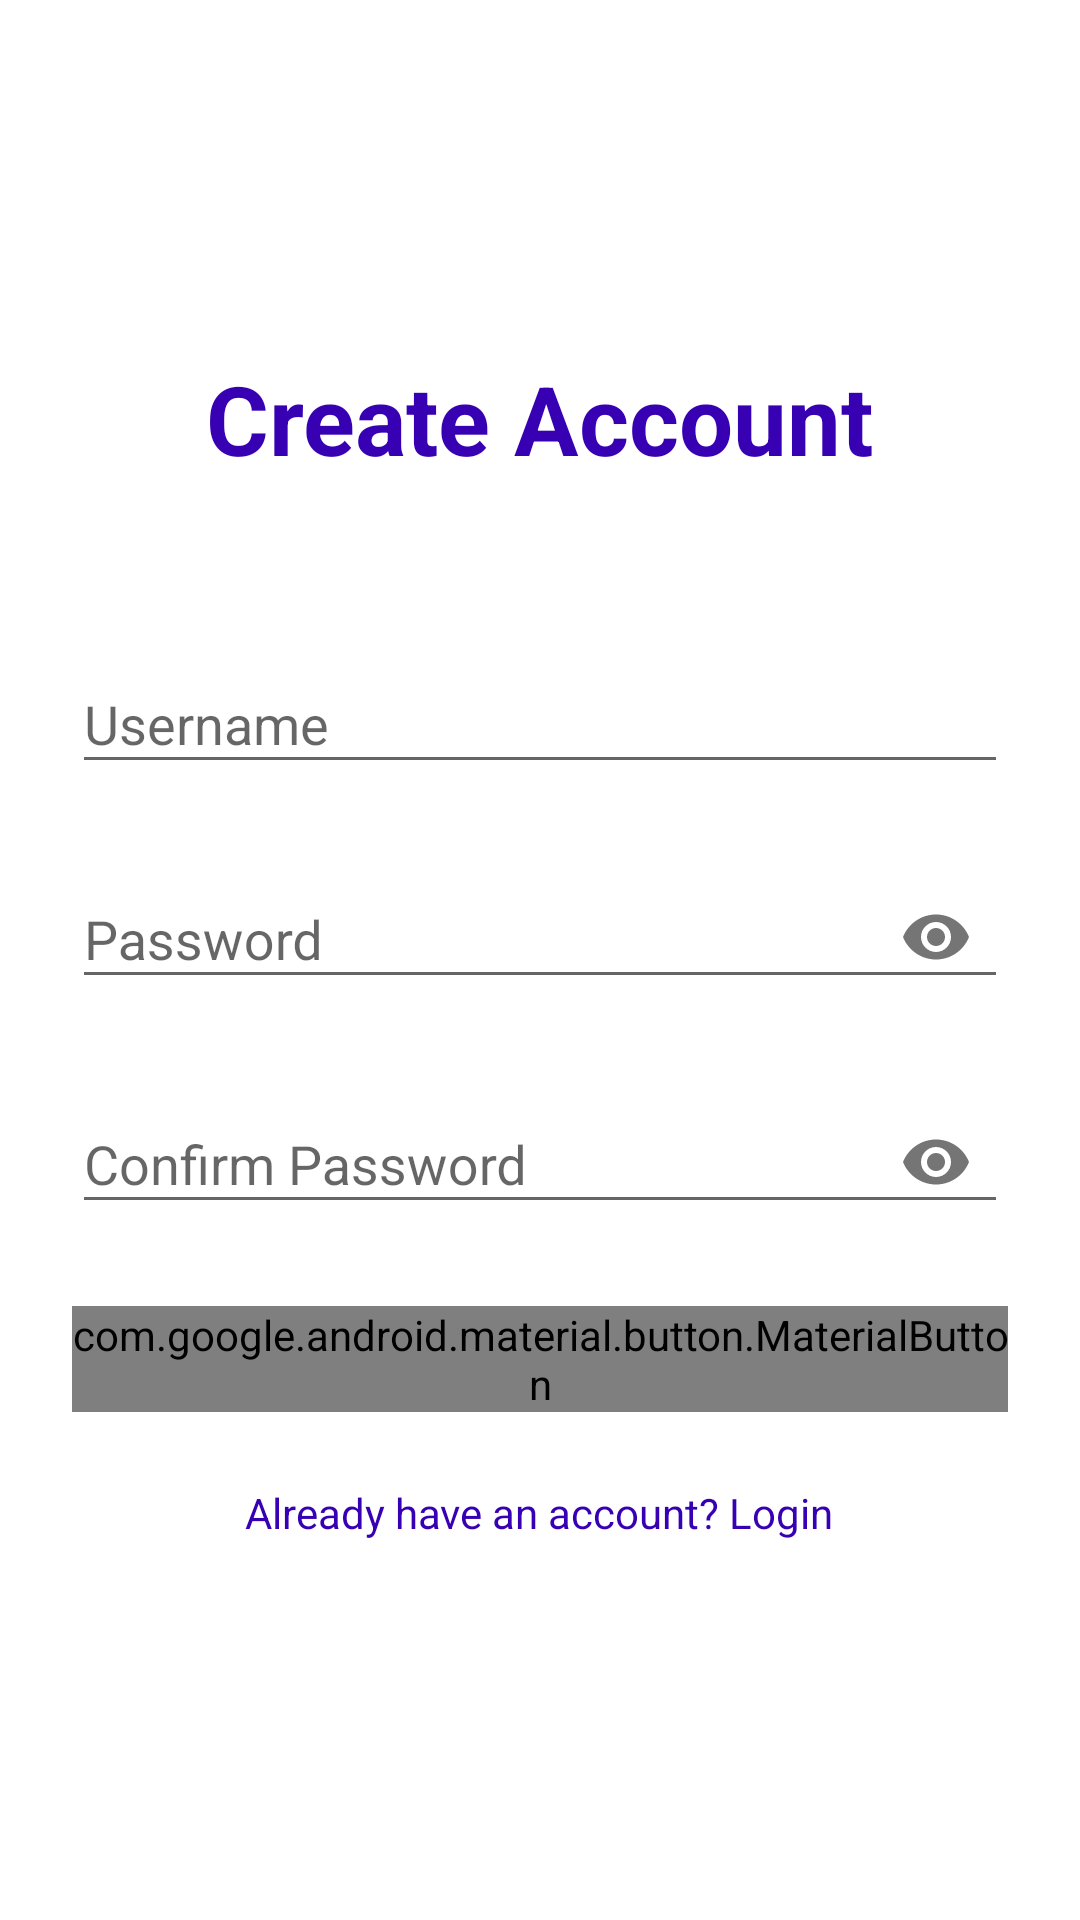

Reconstruct the res/layout file that produces this screen, plus the resources it refers to.
<!-- AndroidManifest.xml: application theme AppTheme -->
<!-- res/layout/activity_registration.xml -->
<?xml version="1.0" encoding="utf-8"?>
<LinearLayout xmlns:android="http://schemas.android.com/apk/res/android"
    xmlns:app="http://schemas.android.com/apk/res-auto"
    android:layout_width="match_parent"
    android:layout_height="match_parent"
    android:orientation="vertical"
    android:padding="24dp"
    android:gravity="center"
    android:background="@color/white">

    <TextView
        android:layout_width="wrap_content"
        android:layout_height="wrap_content"
        android:text="Create Account"
        android:textSize="32sp"
        android:textStyle="bold"
        android:textColor="@color/purple_700"
        android:layout_marginBottom="48dp" />

    <com.google.android.material.textfield.TextInputLayout
        android:layout_width="match_parent"
        android:layout_height="wrap_content"
        android:layout_marginBottom="16dp"
        android:hint="Username"
        app:boxStrokeColor="@color/purple_500">

        <com.google.android.material.textfield.TextInputEditText
            android:id="@+id/editTextUsername"
            android:layout_width="match_parent"
            android:layout_height="wrap_content"
            android:inputType="text"
            android:maxLines="1" />
    </com.google.android.material.textfield.TextInputLayout>

    <com.google.android.material.textfield.TextInputLayout
        android:layout_width="match_parent"
        android:layout_height="wrap_content"
        android:layout_marginBottom="16dp"
        android:hint="Password"
        app:boxStrokeColor="@color/purple_500"
        app:passwordToggleEnabled="true">

        <com.google.android.material.textfield.TextInputEditText
            android:id="@+id/editTextPassword"
            android:layout_width="match_parent"
            android:layout_height="wrap_content"
            android:inputType="textPassword"
            android:maxLines="1" />
    </com.google.android.material.textfield.TextInputLayout>

    <com.google.android.material.textfield.TextInputLayout
        android:layout_width="match_parent"
        android:layout_height="wrap_content"
        android:layout_marginBottom="24dp"
        android:hint="Confirm Password"
        app:boxStrokeColor="@color/purple_500"
        app:passwordToggleEnabled="true">

        <com.google.android.material.textfield.TextInputEditText
            android:id="@+id/editTextConfirmPassword"
            android:layout_width="match_parent"
            android:layout_height="wrap_content"
            android:inputType="textPassword"
            android:maxLines="1" />
    </com.google.android.material.textfield.TextInputLayout>

    <com.google.android.material.button.MaterialButton
        android:id="@+id/buttonRegister"
        android:layout_width="match_parent"
        android:layout_height="wrap_content"
        android:text="Register"
        android:textSize="16sp"
        android:layout_marginBottom="16dp"
        app:backgroundTint="@color/purple_500" />

    <TextView
        android:id="@+id/textViewLogin"
        android:layout_width="wrap_content"
        android:layout_height="wrap_content"
        android:text="Already have an account? Login"
        android:textColor="@color/purple_700"
        android:textSize="14sp"
        android:clickable="true"
        android:focusable="true"
        android:padding="8dp" />

</LinearLayout>
<!-- resources referenced by this layout -->
<resources>
  <style name="AppTheme" parent="Theme.AppCompat.Light.DarkActionBar">
  
          <item name="bottomNavigationStyle">@style/MyBottomNavigationStyle</item>
      </style>
  <style name="MyBottomNavigationStyle" parent="Widget.Design.BottomNavigationView">
          <item name="android:background">@color/purple_200</item>
          <item name="itemIconTint">@color/purple_700</item>
          <item name="itemTextColor">@color/white</item>
      </style>
  <!-- not gathered from this repository: default colours our renderer supplied (Android Studio template values) -->
  <color name="purple_200">#FFBB86FC</color>
  <color name="purple_500">#FF6200EE</color>
  <color name="purple_700">#FF3700B3</color>
  <color name="white">#FFFFFFFF</color>
</resources>
